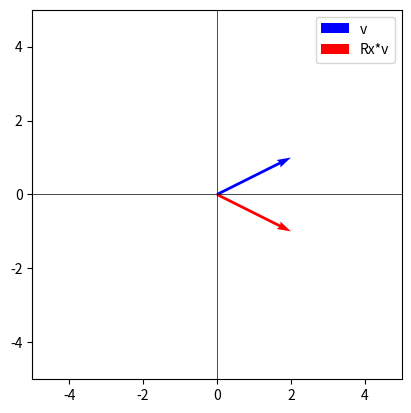

The matplotlib source for this figure:
import numpy as np
import matplotlib.pyplot as plt

# Берём вектор v = (2, 1)
v = np.array([2, 1])

# -----------------------------
# 1. Матрицы отражения
# -----------------------------
# Отражение относительно оси X:
# Rx = [[1,  0],
#       [0, -1]]

# Отражение относительно оси Y:
# Ry = [[-1, 0],
#       [ 0, 1]]

# Выберем отражение относительно оси X
Rx = np.array([[1, 0],
               [0, -1]])

# Умножаем матрицу на вектор
v_reflected = Rx @ v

print("Исходный вектор:", v)
print("После отражения относительно X:", v_reflected)

# -----------------------------
# 2. Визуализация
# -----------------------------
plt.figure()

# Исходный вектор (синий)
plt.quiver(0, 0, v[0], v[1], angles='xy', scale_units='xy', scale=1,
           color='blue', label='v')

# Отражённый вектор (красный)
plt.quiver(0, 0, v_reflected[0], v_reflected[1], angles='xy', scale_units='xy', scale=1,
           color='red', label='Rx*v')

plt.xlim(-5, 5)
plt.ylim(-5, 5)
plt.gca().set_aspect('equal', adjustable='box')
plt.axhline(0, color='black', linewidth=0.5)  # рисуем ось X
plt.axvline(0, color='black', linewidth=0.5)  # рисуем ось Y
plt.legend()
plt.show()
